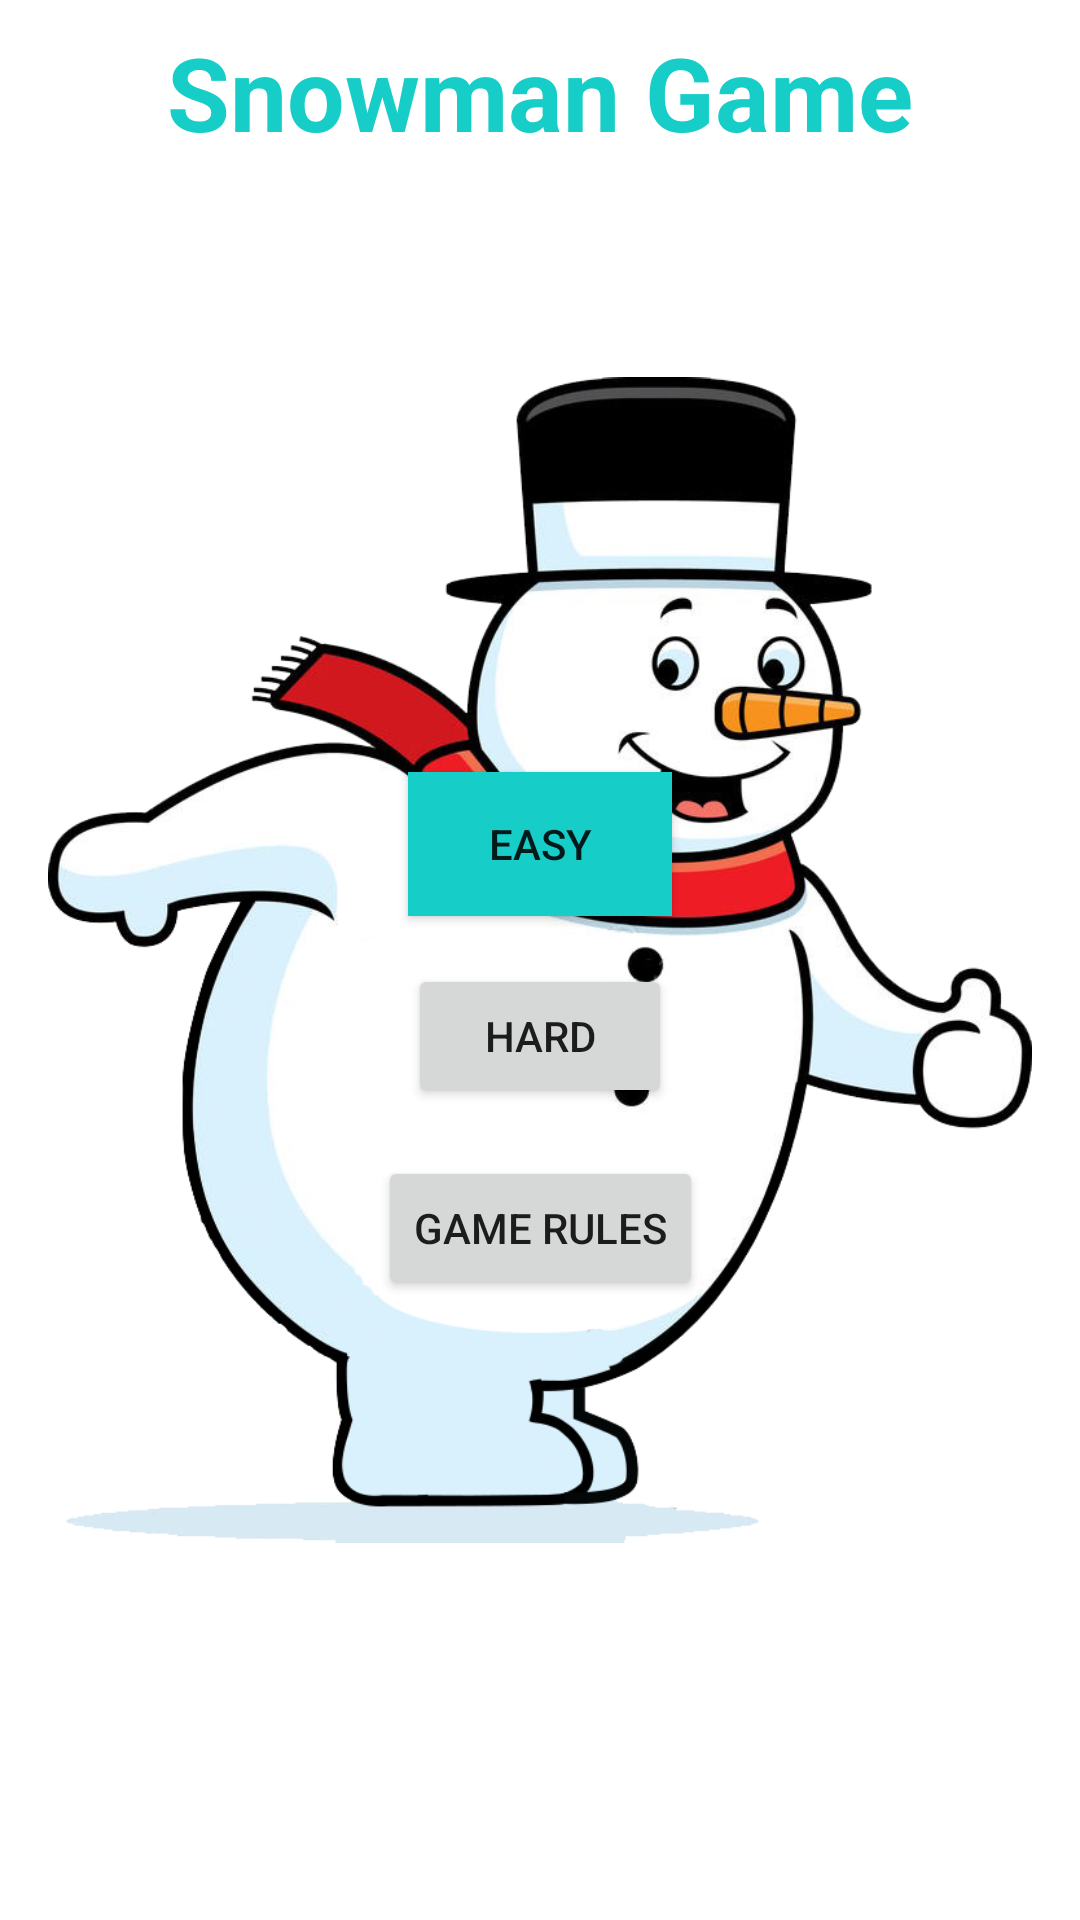

Write the Android layout XML for this screen, with the resource values it uses.
<!-- AndroidManifest.xml: application theme Theme.Individual_project3 -->
<!-- res/layout/activity_begingame.xml -->
<?xml version="1.0" encoding="utf-8"?>

<androidx.constraintlayout.widget.ConstraintLayout xmlns:android="http://schemas.android.com/apk/res/android"
    xmlns:app="http://schemas.android.com/apk/res-auto"
    xmlns:tools="http://schemas.android.com/tools"
    android:layout_width="match_parent"
    android:layout_height="match_parent"
    android:background="@drawable/winter_snow_texture_background"
    tools:context=".BegingameActivity">

    <ImageView
        android:id="@+id/imageView"
        android:layout_width="0dp"
        android:layout_height="0dp"
        android:layout_margin="16dp"
        app:layout_constraintBottom_toBottomOf="parent"
        app:layout_constraintEnd_toEndOf="parent"
        app:layout_constraintStart_toStartOf="parent"
        app:layout_constraintTop_toTopOf="parent"
        app:srcCompat="@drawable/snowman_standing" />

    <TextView
        android:id="@+id/tvSnowmantitle"
        android:layout_width="wrap_content"
        android:layout_height="wrap_content"
        android:layout_marginStart="16dp"
        android:layout_marginTop="8dp"
        android:layout_marginEnd="16dp"
        android:text="Snowman Game"
        android:textColor="#16CDC7"
        android:textSize="34sp"
        android:textStyle="bold"
        app:layout_constraintEnd_toEndOf="parent"
        app:layout_constraintHorizontal_bias="0.5"
        app:layout_constraintStart_toStartOf="parent"
        app:layout_constraintTop_toTopOf="parent"
        app:layout_constraintVertical_chainStyle="packed" />

    <Button
        android:id="@+id/easylevelbutton"
        android:layout_width="wrap_content"
        android:layout_height="wrap_content"
        android:layout_marginTop="16dp"
        android:background="#16CDC7"
        android:backgroundTint="#16CDC7"
        android:hint="#16CDC7"
        android:text="Easy"
        android:textColorHint="#16CDC7"
        app:layout_constraintBottom_toBottomOf="parent"
        app:layout_constraintEnd_toEndOf="parent"
        app:layout_constraintHorizontal_bias="0.5"
        app:layout_constraintStart_toStartOf="parent"
        app:layout_constraintTop_toBottomOf="@+id/tvSnowmantitle"
        app:layout_constraintVertical_bias="0.36" />

    <Button
        android:id="@+id/hardlevelbutton"
        android:layout_width="wrap_content"
        android:layout_height="wrap_content"
        android:layout_marginStart="16dp"
        android:layout_marginTop="16dp"
        android:layout_marginEnd="16dp"
        android:text="Hard"
        app:layout_constraintEnd_toEndOf="parent"
        app:layout_constraintHorizontal_bias="0.5"
        app:layout_constraintStart_toStartOf="parent"
        app:layout_constraintTop_toBottomOf="@+id/easylevelbutton" />

    <Button
        android:id="@+id/gamerulebutton"
        android:layout_width="wrap_content"
        android:layout_height="wrap_content"
        android:layout_marginStart="16dp"
        android:layout_marginTop="16dp"
        android:layout_marginEnd="16dp"
        android:layout_marginBottom="16dp"
        android:text="Game Rules"
        app:layout_constraintEnd_toEndOf="parent"
        app:layout_constraintHorizontal_bias="0.5"
        app:layout_constraintStart_toStartOf="parent"
        app:layout_constraintTop_toBottomOf="@+id/hardlevelbutton" />

</androidx.constraintlayout.widget.ConstraintLayout>
<!-- resources referenced by this layout -->
<resources>
  <!-- drawable snowman_standing: png bitmap (drawable, 213992 bytes) -->
  <style name="Theme.Individual_project3" parent="Theme.MaterialComponents.DayNight.DarkActionBar">
          
          <item name="colorPrimary">@color/purple_500</item>
          <item name="colorPrimaryVariant">@color/purple_700</item>
          <item name="colorOnPrimary">@color/white</item>
          
          <item name="colorSecondary">@color/teal_200</item>
          <item name="colorSecondaryVariant">@color/teal_700</item>
          <item name="colorOnSecondary">@color/black</item>
          
          <item name="android:statusBarColor" tools:targetApi="l">?attr/colorPrimaryVariant</item>
          
      </style>
  <!-- not gathered from this repository: default colours our renderer supplied (Android Studio template values) -->
  <color name="purple_500">#FF6200EE</color>
  <color name="purple_700">#FF3700B3</color>
  <color name="teal_200">#FF03DAC5</color>
  <color name="teal_700">#FF018786</color>
  <color name="black">#FF000000</color>
  <color name="white">#FFFFFFFF</color>
</resources>
